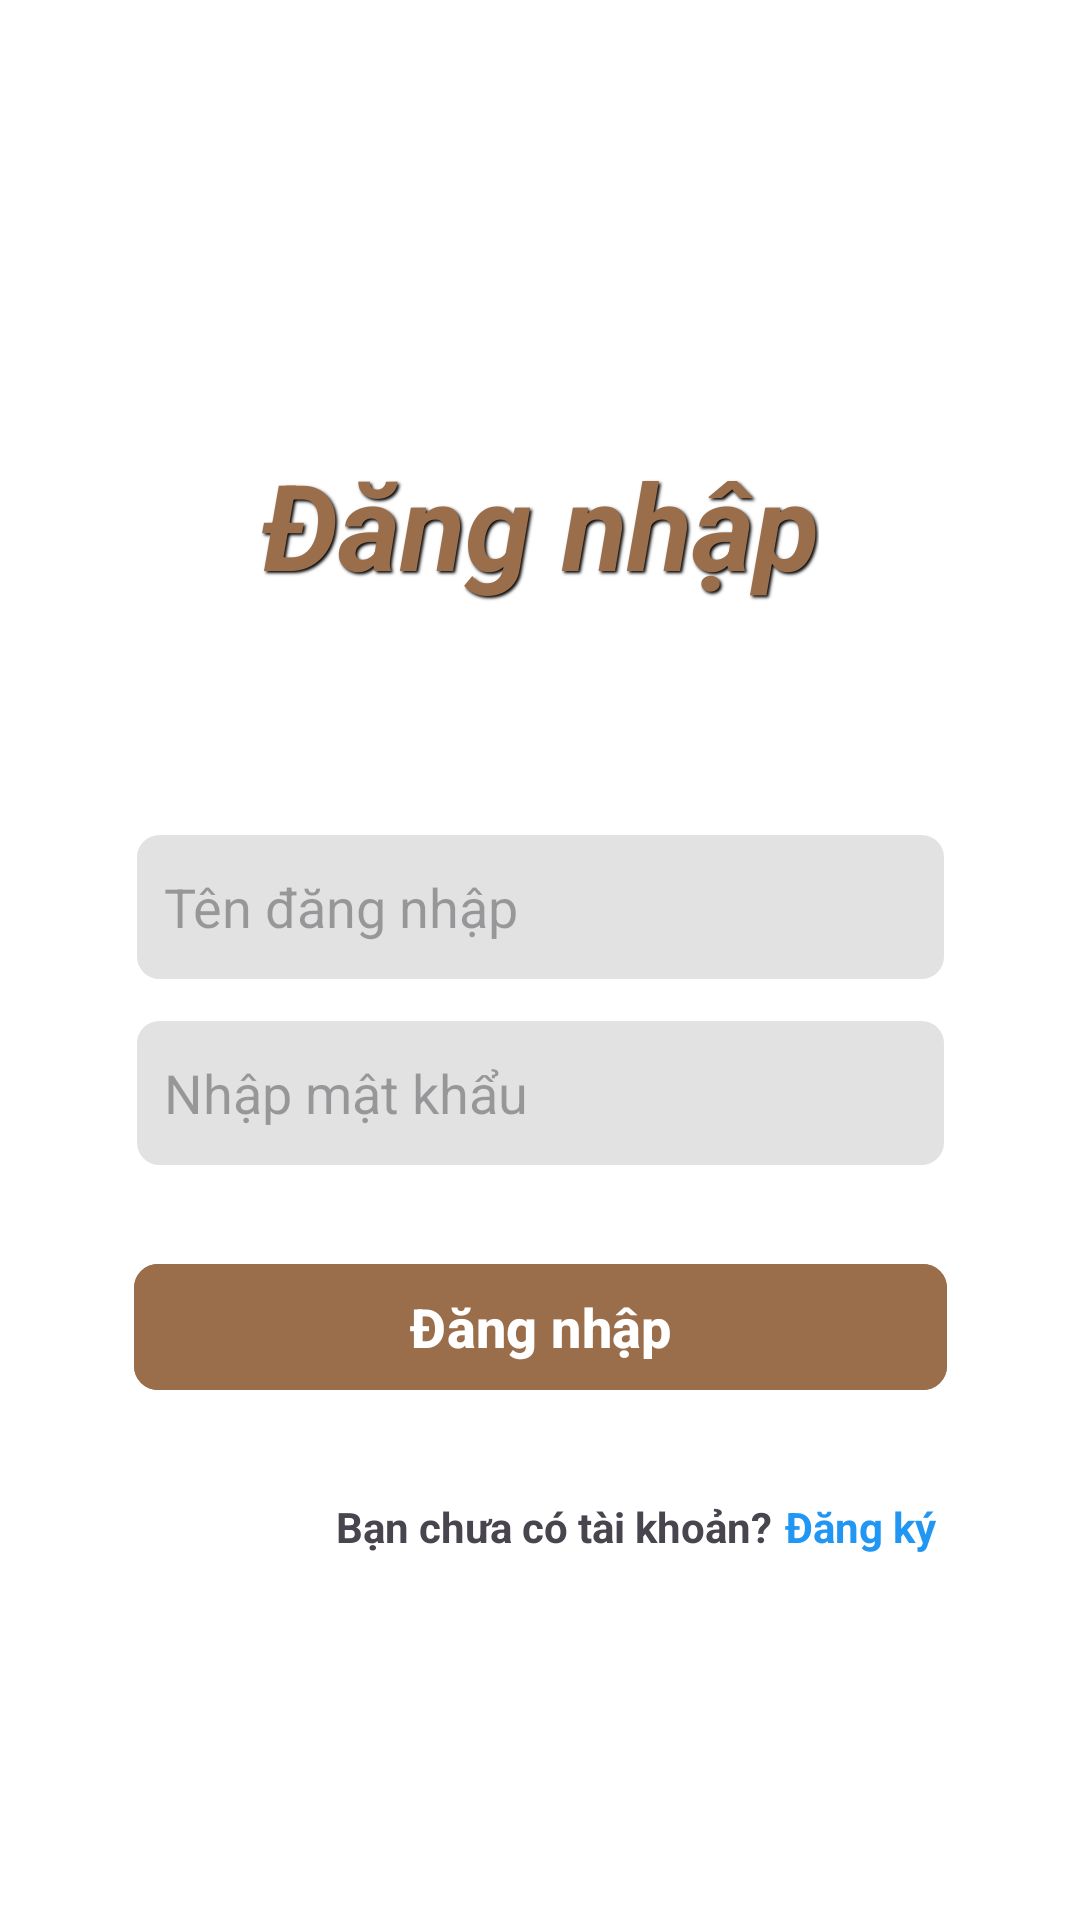

This screen was rendered from an Android layout file. Write that file and the resources it references.
<!-- AndroidManifest.xml: application theme Theme.DailyTasksPJ -->
<!-- res/layout/login.xml -->
<?xml version="1.0" encoding="utf-8"?>
<androidx.constraintlayout.widget.ConstraintLayout xmlns:android="http://schemas.android.com/apk/res/android"
    xmlns:app="http://schemas.android.com/apk/res-auto"
    xmlns:tools="http://schemas.android.com/tools"
    android:layout_width="match_parent"
    android:layout_height="match_parent"
    android:background="@color/white">

    <TextView
        android:id="@+id/textView"
        android:layout_width="wrap_content"
        android:layout_height="wrap_content"
        android:layout_marginTop="148dp"
        android:shadowColor="@android:color/black"
        android:shadowDx="2"
        android:shadowDy="2"
        android:shadowRadius="2"
        android:text="Đăng nhập"
        android:textColor="@color/brown"
        android:textSize="40sp"

        android:textStyle="bold|italic"
        app:layout_constraintEnd_toEndOf="parent"
        app:layout_constraintStart_toStartOf="parent"
        app:layout_constraintTop_toTopOf="parent" />

    <TextView
        android:id="@+id/textView2"
        android:layout_width="wrap_content"
        android:layout_height="wrap_content"
        android:layout_marginStart="112dp"
        android:layout_marginTop="32dp"
        android:text="Bạn chưa có tài khoản?"
        android:textStyle="bold"
        app:layout_constraintStart_toStartOf="parent"
        app:layout_constraintTop_toBottomOf="@+id/buttonLogin" />


    <com.google.android.material.button.MaterialButton
        android:id="@+id/buttonLogin"
        android:layout_width="271dp"
        android:layout_height="50dp"
        android:layout_marginTop="28dp"
        android:backgroundTint="@color/brown"
        android:text="Đăng nhập"
        android:textSize="18dp"
        android:textStyle="bold"
        app:cornerRadius="8dp"
        app:layout_constraintEnd_toEndOf="parent"
        app:layout_constraintStart_toStartOf="parent"
        app:layout_constraintTop_toBottomOf="@+id/editTextPassword" />

    <com.google.android.material.textfield.TextInputEditText
        android:id="@+id/editTextUsername"
        android:layout_width="271dp"
        android:layout_height="50dp"
        android:layout_marginTop="76dp"
        android:background="@drawable/edit_text_border"
        android:ems="10"
        android:hint="Tên đăng nhập"
        android:inputType="text"
        android:padding="10dp"
        app:layout_constraintEnd_toEndOf="parent"
        app:layout_constraintStart_toStartOf="parent"
        app:layout_constraintTop_toBottomOf="@+id/textView" />

    <com.google.android.material.textfield.TextInputEditText
        android:id="@+id/editTextPassword"
        android:layout_width="271dp"
        android:layout_height="50dp"
        android:layout_marginTop="12dp"
        android:background="@drawable/edit_text_border"
        android:ems="10"
        android:hint="Nhập mật khẩu"
        android:inputType="textPassword"
        android:padding="10dp"
        app:layout_constraintEnd_toEndOf="parent"
        app:layout_constraintStart_toStartOf="parent"
        app:layout_constraintTop_toBottomOf="@+id/editTextUsername" />

    <TextView
        android:id="@+id/textView3"
        android:layout_width="wrap_content"
        android:layout_height="wrap_content"
        android:layout_marginTop="32dp"
        android:text="Đăng ký"
        android:textColor="@color/blue"
        android:textStyle="bold"
        app:layout_constraintEnd_toEndOf="parent"
        app:layout_constraintHorizontal_bias="0.084"
        app:layout_constraintStart_toEndOf="@+id/textView2"
        app:layout_constraintTop_toBottomOf="@+id/buttonLogin" />
</androidx.constraintlayout.widget.ConstraintLayout>
<!-- resources referenced by this layout -->
<resources>
  <color name="blue">#2196F3</color>
  <color name="brown">#9A6D4B</color>
  <color name="white">#FFFFFFFF</color>
  <!-- drawable edit_text_border (drawable) -->
  <?xml version="1.0" encoding="utf-8"?>
  <shape xmlns:android="http://schemas.android.com/apk/res/android"
      android:shape="rectangle">
      <solid android:color="@color/light_gray" /> 
      <stroke
          android:width="1dp"
          android:color="@color/white" /> 
      <corners android:radius="8dp" /> 
  </shape>
  <style name="Theme.DailyTasksPJ" parent="Base.Theme.DailyTasksPJ" />
  <color name="light_gray">#E2E2E2</color>
  <style name="Base.Theme.DailyTasksPJ" parent="Theme.Material3.DayNight.NoActionBar">
          
          
      </style>
</resources>
